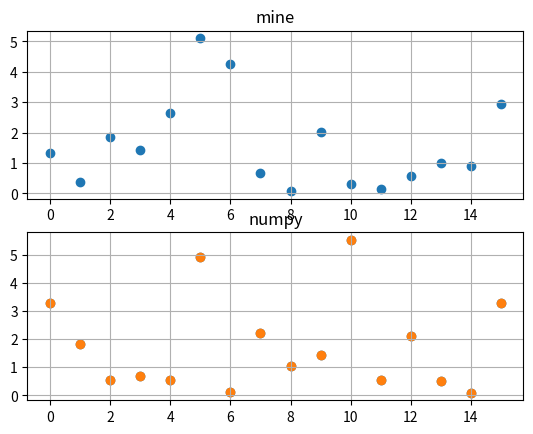

Source code (Python):
import numpy as np
import matplotlib.pyplot as plt
miu = 10# for mixed version
n0 = 12947 
exponent_dist_lambda = 0.6
# for t in range(10):
t = 2
__lambda__ = 8*t+3
k = 6
m = pow(2, k)
randoms = np.array([])
randoms_mixed = np.array([])
last_n = 1
last_n_mixed = 1
index__ = np.array([])
for i in range(pow(2, k-2)):
    index__ = np.append(index__, i)
    n = (last_n * __lambda__) % m
    n_mixed = (last_n_mixed * __lambda__ + miu) % m
    last_n = n
    last_n_mixed = last_n
    randoms = np.append(randoms, n/m)
    randoms_mixed = np.append(randoms_mixed, n_mixed/m)
print(randoms)
print(np.mean(randoms))
print("================\n", randoms_mixed)
print(np.mean(randoms_mixed))

exponent_dist = (-1/exponent_dist_lambda) * np.log(randoms_mixed)
print("exponent_dist mean :", np.mean(exponent_dist))
plt.figure(1)
plt.subplot(211)
plt.title("mine")
plt.scatter(index__, exponent_dist)
plt.grid(True)

randoms_mixed = np.random.rand(1, pow(2, k-2))
exponent_dist = (-1/exponent_dist_lambda) * np.log(randoms_mixed)
plt.subplot(212)
plt.title("numpy")
plt.scatter(index__, exponent_dist)
plt.grid(True)

plt.scatter(index__, exponent_dist)
plt.show()
